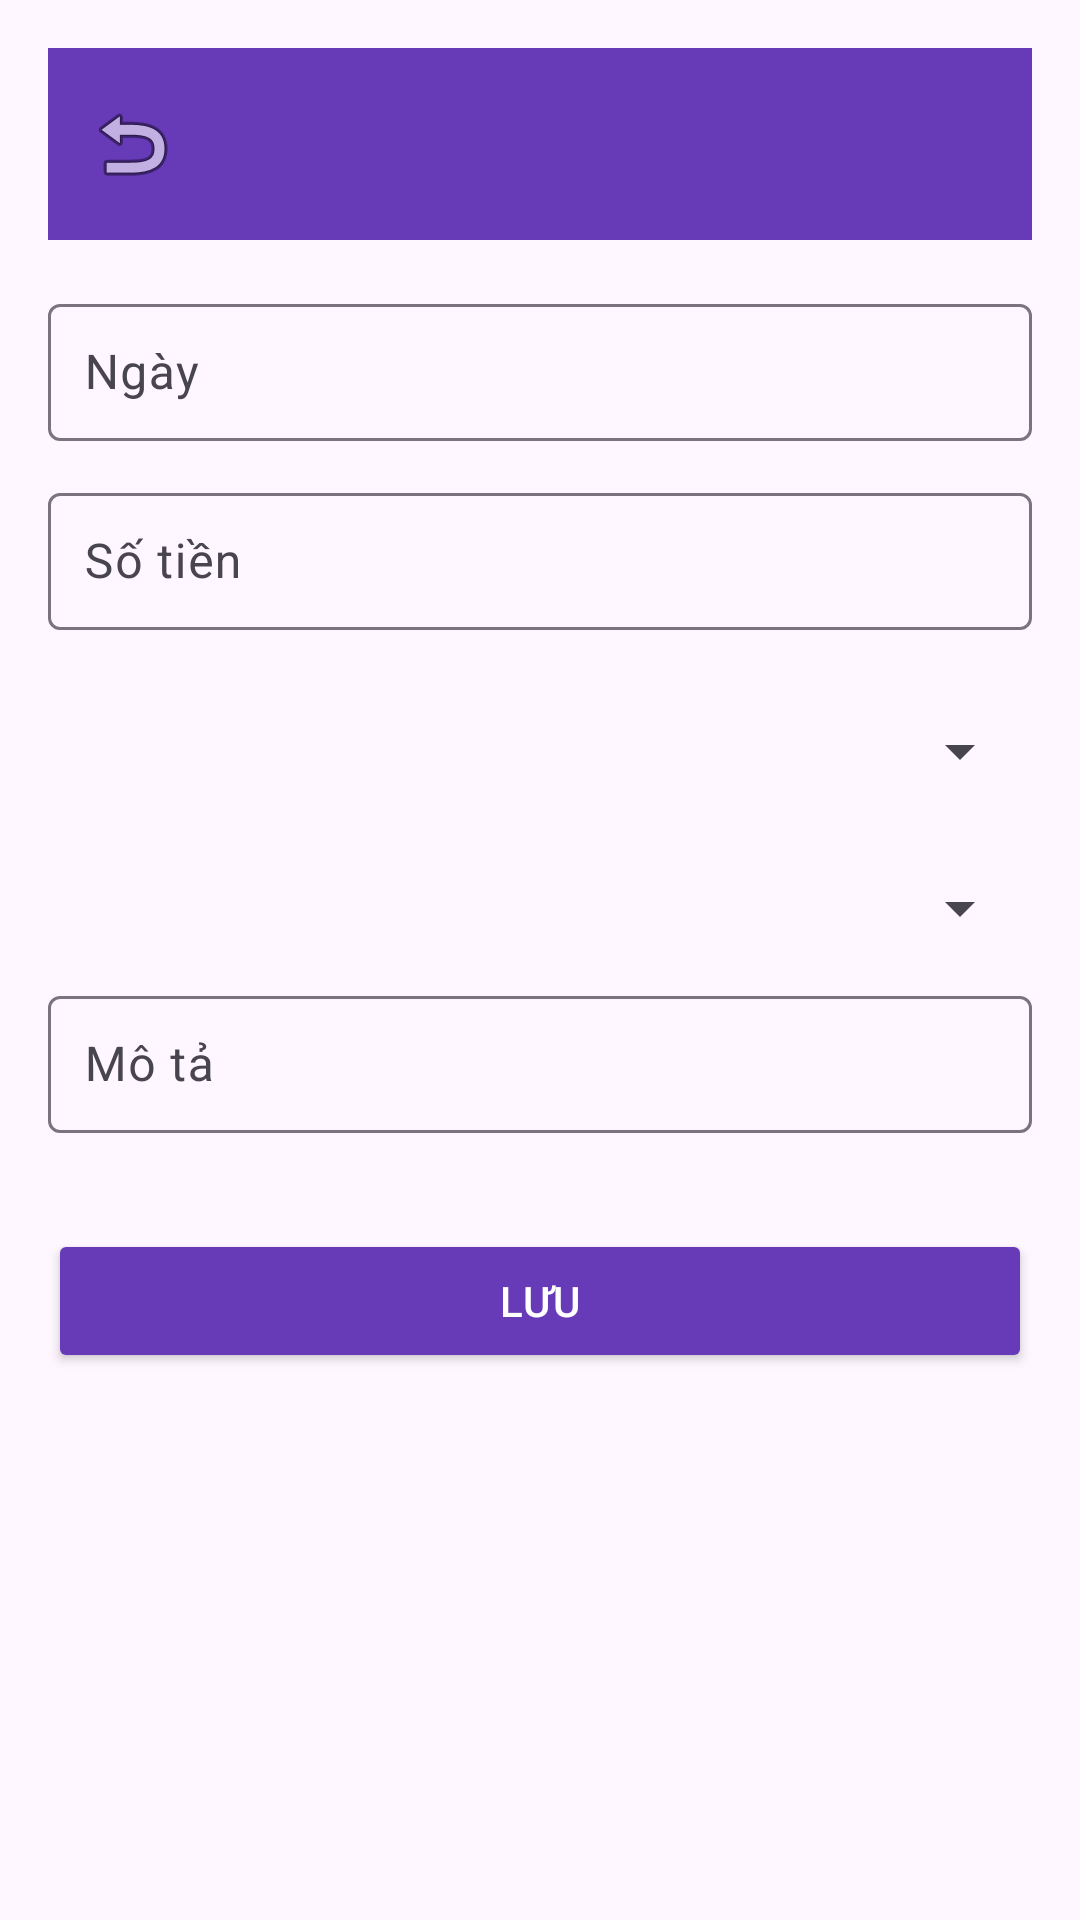

The Android layout XML behind this screen, and the referenced resources:
<!-- AndroidManifest.xml: application theme Theme.N03_QuanLyChiTieu -->
<!-- res/layout/activity_update_expense.xml -->
<?xml version="1.0" encoding="utf-8"?>
<androidx.constraintlayout.widget.ConstraintLayout xmlns:android="http://schemas.android.com/apk/res/android"
    xmlns:app="http://schemas.android.com/apk/res-auto"
    xmlns:tools="http://schemas.android.com/tools"
    android:layout_width="match_parent"
    android:layout_height="match_parent"
    android:padding="16dp"
    tools:context=".ui.expense.UpdateExpenseActivity">

    
    <com.google.android.material.appbar.AppBarLayout
        android:id="@+id/appBarLayout"
        android:layout_width="0dp"
        android:layout_height="wrap_content"
        app:layout_constraintTop_toTopOf="parent"
        app:layout_constraintStart_toStartOf="parent"
        app:layout_constraintEnd_toEndOf="parent">

        <androidx.appcompat.widget.Toolbar
            android:id="@+id/toolbar"
            android:layout_width="match_parent"
            android:layout_height="?attr/actionBarSize"
            android:background="#673AB7"

            app:titleTextColor="@android:color/white"
            app:navigationIcon="@android:drawable/ic_menu_revert" />

    </com.google.android.material.appbar.AppBarLayout>

    
    <LinearLayout
        android:layout_width="0dp"
        android:layout_height="0dp"
        android:orientation="vertical"
        android:layout_marginTop="16dp"
        app:layout_constraintTop_toBottomOf="@id/appBarLayout"
        app:layout_constraintStart_toStartOf="parent"
        app:layout_constraintEnd_toEndOf="parent"
        app:layout_constraintBottom_toBottomOf="parent">

        <com.google.android.material.textfield.TextInputLayout
            android:id="@+id/tilDate"
            android:layout_width="match_parent"
            android:layout_height="wrap_content"
            android:hint="Ngày"
            android:layout_marginBottom="12dp">

            <com.google.android.material.textfield.TextInputEditText
                android:id="@+id/etDate"
                android:layout_width="match_parent"
                android:layout_height="wrap_content"
                android:focusable="false"
                android:padding="12dp" />
        </com.google.android.material.textfield.TextInputLayout>

        <com.google.android.material.textfield.TextInputLayout
            android:id="@+id/tilAmount"
            android:layout_width="match_parent"
            android:layout_height="wrap_content"
            android:hint="Số tiền"
            android:inputType="numberDecimal"
            android:layout_marginBottom="12dp">

            <com.google.android.material.textfield.TextInputEditText
                android:id="@+id/etAmount"
                android:layout_width="match_parent"
                android:layout_height="wrap_content"
                android:inputType="numberDecimal"
                android:padding="12dp" />
        </com.google.android.material.textfield.TextInputLayout>

        
        <com.google.android.material.textfield.TextInputLayout
            android:id="@+id/tilBudget"
            android:layout_width="match_parent"
            android:layout_height="wrap_content"
            android:hint="Ngân sách"
            android:layout_marginBottom="12dp"
            app:errorEnabled="true">

            <Spinner
                android:id="@+id/spinnerBudget"
                android:layout_width="match_parent"
                android:layout_height="wrap_content"
                android:padding="12dp" />
        </com.google.android.material.textfield.TextInputLayout>

        
        <com.google.android.material.textfield.TextInputLayout
            android:id="@+id/tilCategory"
            android:layout_width="match_parent"
            android:layout_height="wrap_content"
            android:hint="Danh mục"
            android:layout_marginBottom="12dp"
            app:errorEnabled="true">

            <Spinner
                android:id="@+id/spinnerCategory"
                android:layout_width="match_parent"
                android:layout_height="wrap_content"
                android:padding="12dp" />
        </com.google.android.material.textfield.TextInputLayout>

        <com.google.android.material.textfield.TextInputLayout
            android:id="@+id/tilDescription"
            android:layout_width="match_parent"
            android:layout_height="wrap_content"
            android:hint="Mô tả"
            android:layout_marginBottom="16dp">

            <com.google.android.material.textfield.TextInputEditText
                android:id="@+id/etDescription"
                android:layout_width="match_parent"
                android:layout_height="wrap_content"
                android:padding="12dp" />
        </com.google.android.material.textfield.TextInputLayout>

        <Button
            android:id="@+id/btnSave"
            android:layout_width="match_parent"
            android:layout_height="wrap_content"
            android:text="LƯU"
            android:backgroundTint="#673AB7"
            android:textColor="@android:color/white"
            android:layout_marginTop="16dp" />

    </LinearLayout>
</androidx.constraintlayout.widget.ConstraintLayout>
<!-- resources referenced by this layout -->
<resources>
  <style name="Theme.N03_QuanLyChiTieu" parent="Base.Theme.N03_QuanLyChiTieu" />
  <style name="Base.Theme.N03_QuanLyChiTieu" parent="Theme.Material3.DayNight.NoActionBar">
          
          
          
          
      </style>
</resources>
